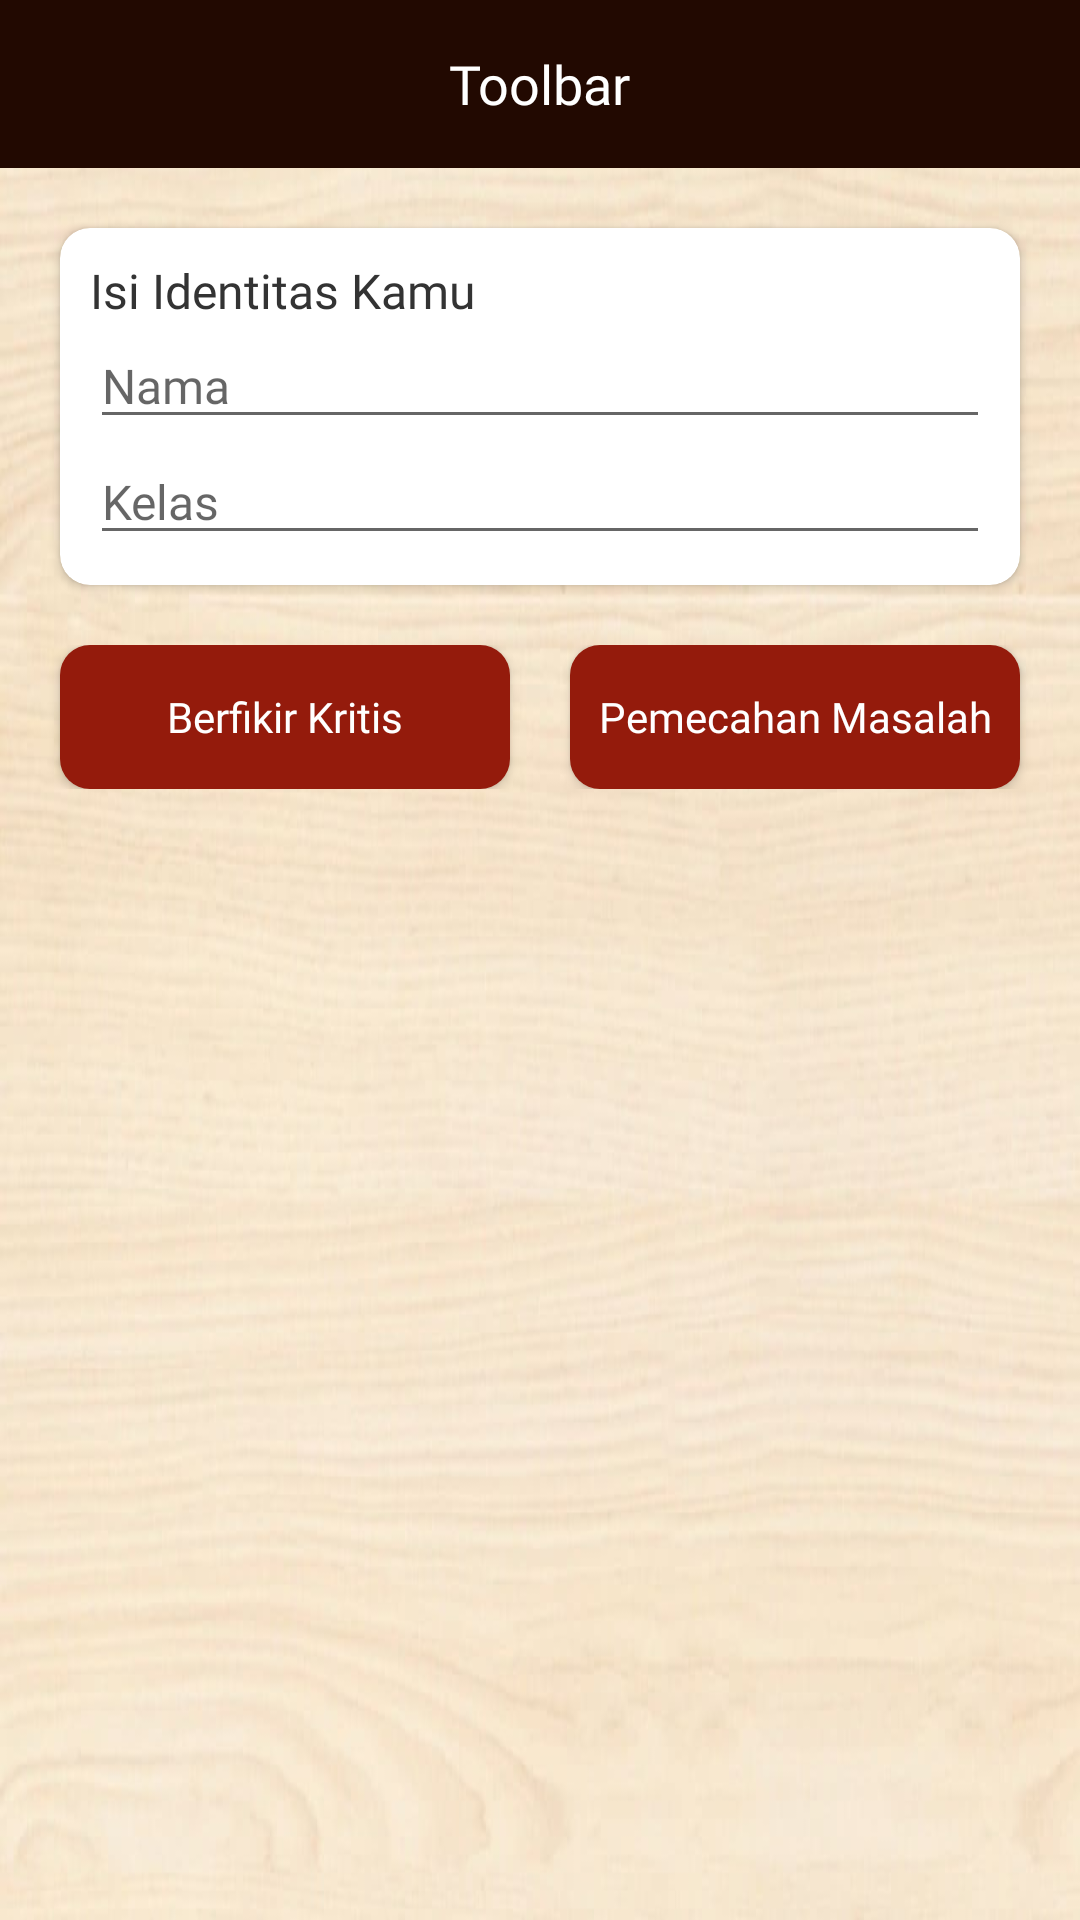

Write the Android layout XML for this screen, with the resource values it uses.
<!-- AndroidManifest.xml: application theme AppTheme -->
<!-- res/layout/activity_quiz.xml -->
<?xml version="1.0" encoding="utf-8"?>
<androidx.constraintlayout.widget.ConstraintLayout xmlns:android="http://schemas.android.com/apk/res/android"
    xmlns:app="http://schemas.android.com/apk/res-auto"
    xmlns:tools="http://schemas.android.com/tools"
    android:layout_width="match_parent"
    android:layout_height="match_parent"
    android:background="@drawable/bg"
    tools:context=".KompetensiActivity">

    <include
        layout="@layout/toolbar"
        android:id="@+id/toolbar_kompetensi"
        app:layout_constraintTop_toTopOf="parent"
        app:layout_constraintStart_toStartOf="parent"/>

    <LinearLayout
        android:layout_width="match_parent"
        android:layout_height="0dp"
        app:layout_constraintTop_toBottomOf="@id/toolbar_kompetensi"
        app:layout_constraintBottom_toBottomOf="parent"
        android:orientation="vertical">

        <androidx.cardview.widget.CardView
            android:layout_width="match_parent"
            android:layout_height="wrap_content"
            app:cardCornerRadius="10dp"
            android:background="@color/backgroundWhite"
            app:cardBackgroundColor="@color/backgroundWhite"
            android:layout_marginStart="20dp"
            android:layout_marginEnd="20dp"
            android:layout_marginBottom="10dp"
            android:layout_marginTop="20dp"
            >
            <LinearLayout
                android:padding="10dp"
                android:layout_width="match_parent"
                android:layout_height="wrap_content"
                android:orientation="vertical">
                <TextView
                    android:layout_width="wrap_content"
                    android:layout_height="wrap_content"
                    android:text="Isi Identitas Kamu"
                    android:textSize="16sp"
                    android:fontFamily="@font/raleway_bold"
                    android:textColor="@color/textColorBlack"/>

                <EditText
                    android:layout_width="match_parent"
                    android:layout_height="wrap_content"
                    android:fontFamily="@font/raleway_bold"
                    android:hint="Nama"
                    android:textSize="16sp"
                    android:id="@+id/edt_name"
                    android:textColor="@color/textColorBlack"/>


                <EditText
                    android:layout_width="match_parent"
                    android:layout_height="wrap_content"
                    android:fontFamily="@font/raleway_bold"
                    android:hint="Kelas"
                    android:textSize="16sp"
                    android:id="@+id/edt_class"
                    android:textColor="@color/textColorBlack"/>

            </LinearLayout>
        </androidx.cardview.widget.CardView>

        <LinearLayout
            android:layout_width="match_parent"
            android:layout_height="wrap_content"
            android:orientation="horizontal"
            android:layout_marginTop="10dp">

            <Button
                android:id="@+id/btn_bk"
                android:layout_width="0dp"
                android:layout_height="wrap_content"
                android:layout_weight="1"
                android:layout_marginStart="20dp"
                android:layout_marginEnd="10dp"
                android:background="@drawable/bg_materi_button"
                android:text="Berfikir Kritis"
                android:textColor="@android:color/white"
                android:textAllCaps="false"
                android:fontFamily="@font/raleway_bold"
                android:textSize="14sp"/>

            <Button
                android:id="@+id/btn_pm"
                android:layout_width="0dp"
                android:layout_height="wrap_content"
                android:layout_weight="1"
                android:layout_marginStart="10dp"
                android:layout_marginEnd="20dp"
                android:background="@drawable/bg_materi_button"
                android:text="Pemecahan Masalah"
                android:textColor="@android:color/white"
                android:textAllCaps="false"
                android:fontFamily="@font/raleway_bold"
                android:textSize="14sp"/>


        </LinearLayout>

    </LinearLayout>

</androidx.constraintlayout.widget.ConstraintLayout>
<!-- res/layout/toolbar.xml (included above) -->
<?xml version="1.0" encoding="utf-8"?>
<RelativeLayout xmlns:android="http://schemas.android.com/apk/res/android"
    android:orientation="vertical" android:layout_width="match_parent"
    android:layout_height="?attr/actionBarSize"
    android:background="@color/chocolate">

    <ImageView
        android:id="@+id/iv_back"
        android:layout_width="wrap_content"
        android:layout_height="wrap_content"
        android:src="@drawable/ic_chevron_left_white_36dp"
        android:layout_centerVertical="true"/>

    <TextView
        android:id="@+id/tv_toolbar"
        android:layout_width="wrap_content"
        android:layout_height="wrap_content"
        android:layout_centerInParent="true"
        android:textColor="@android:color/white"
        android:text="Toolbar"
        android:fontFamily="@font/raleway_semibold"
        android:textSize="18sp"/>

</RelativeLayout>
<!-- resources referenced by this layout -->
<resources>
  <color name="backgroundWhite">#ffffff</color>
  <color name="chocolate">#220901</color>
  <color name="textColorBlack">#333</color>
  <!-- drawable bg: jpeg bitmap (drawable, 33906 bytes) -->
  <!-- drawable bg_materi_button (drawable) -->
  <?xml version="1.0" encoding="utf-8"?>
  <shape xmlns:android="http://schemas.android.com/apk/res/android">
  
      <corners android:radius="10dp"/>
      <stroke android:width="0dp"/>
      <solid android:color="@color/rufous"/>
  
  </shape>
  <style name="AppTheme" parent="Theme.AppCompat.Light.DarkActionBar">
          
          <item name="colorPrimary">@color/frenchPuce</item>
          <item name="colorPrimaryDark">@color/chocolate</item>
          <item name="colorAccent">@color/rufous</item>
          <item name="windowNoTitle">true</item>
          <item name="windowActionBar">false</item>
      </style>
  <color name="rufous">#941B0C</color>
  <color name="frenchPuce">#621708</color>
</resources>
